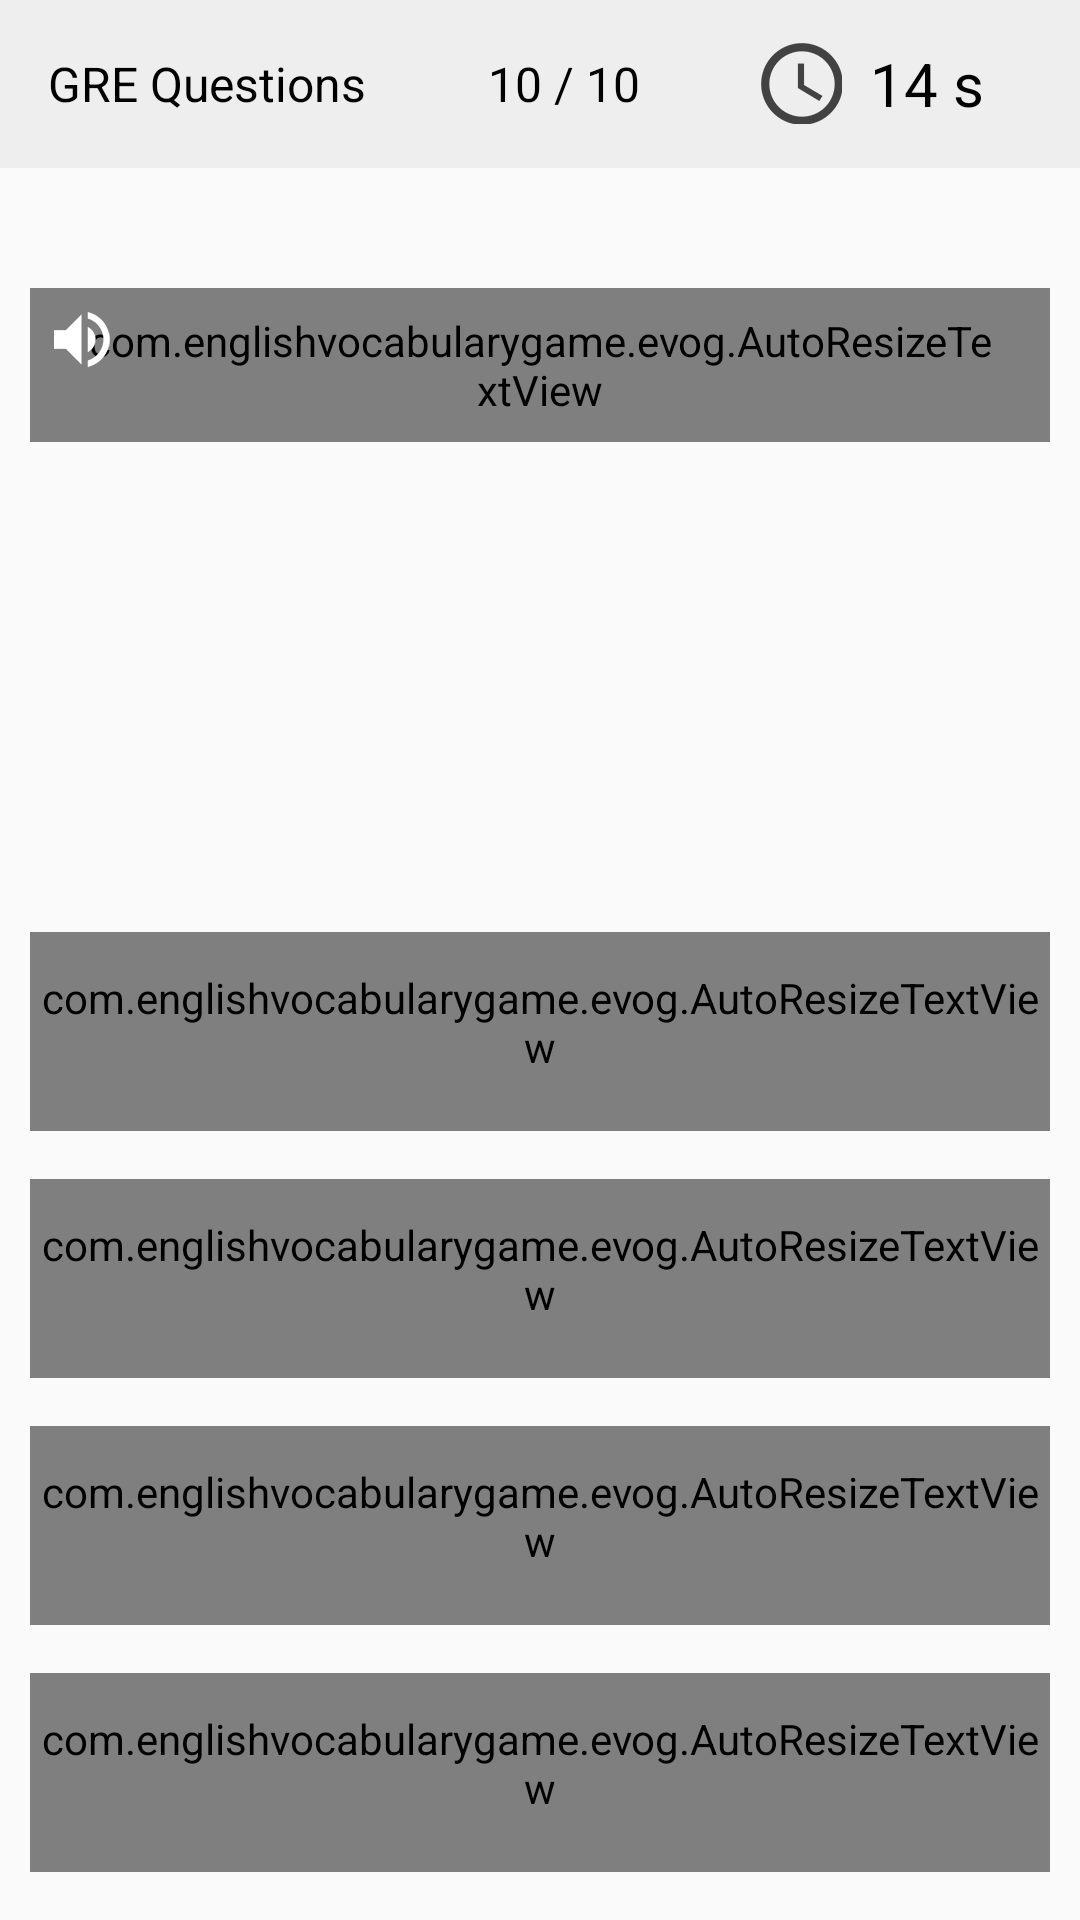

Write the Android layout XML for this screen, with the resource values it uses.
<!-- AndroidManifest.xml: application theme AppTheme -->
<!-- res/layout/fragment_test.xml -->
<?xml version="1.0" encoding="utf-8"?>
<FrameLayout xmlns:android="http://schemas.android.com/apk/res/android"
    xmlns:app="http://schemas.android.com/apk/res-auto"
    android:id="@+id/test_frame"
    android:layout_width="match_parent"
    android:layout_height="match_parent"
  >

    <LinearLayout
        android:id="@+id/container"
        android:layout_width="match_parent"
        android:layout_height="match_parent"
        android:background="#fafafa"
        android:orientation="vertical">

        <android.support.v7.widget.Toolbar
            android:id="@+id/test_appbar"
            android:layout_width="match_parent"
            android:layout_height="wrap_content"
            android:paddingTop="@dimen/vertical_margin_low"
            android:paddingBottom="@dimen/vertical_margin_low"
            android:background="@color/burak_selection_background"
            android:gravity="center">

            <android.support.constraint.ConstraintLayout
                android:layout_width="match_parent"
                android:layout_marginLeft="@dimen/activity_vertical_margin"
                android:layout_marginRight="@dimen/activity_vertical_margin"
                android:layout_height="match_parent"
                android:orientation="horizontal">


                <TextView
                    android:id="@+id/actionbar_difficulty_level"
                    android:layout_width="wrap_content"
                    app:layout_constraintLeft_toLeftOf="parent"
                    app:layout_constraintTop_toTopOf="parent"
                    app:layout_constraintBottom_toBottomOf="parent"
                    android:layout_height="wrap_content"
                    android:text="@string/action_bar_gre"
                    android:textColor="@color/classic_black"
                    android:textSize="16sp"
                   />

                <TextView
                    android:id="@+id/current_question"
                    android:layout_width="wrap_content"
                    android:gravity="center"
                    app:layout_constraintLeft_toLeftOf="parent"
                    app:layout_constraintRight_toRightOf="parent"
                    app:layout_constraintTop_toTopOf="parent"
                    app:layout_constraintBottom_toBottomOf="parent"
                    android:layout_height="wrap_content"
                    android:text="10 / 10"
                    android:textColor="@color/classic_black"
                    android:textSize="16sp"
                    android:layout_marginLeft="16dp"
                    android:layout_marginStart="16dp" />

                <TextView
                    android:id="@+id/countdown_timer_sn"
                    android:layout_width="wrap_content"
                    android:layout_height="wrap_content"
                    android:layout_marginRight="@dimen/activity_vertical_margin"
                    app:layout_constraintRight_toRightOf="parent"
                    app:layout_constraintTop_toTopOf="parent"
                    app:layout_constraintBottom_toBottomOf="parent"
                    android:text="@string/second"
                    android:textSize="20sp"
                    android:textColor="@color/classic_black"
                    android:layout_marginEnd="@dimen/activity_vertical_margin" />

                <TextView
                    android:id="@+id/countdown_timer"
                    android:layout_width="wrap_content"
                    android:layout_height="wrap_content"
                    app:layout_constraintRight_toRightOf="parent"
                    app:layout_constraintRight_toLeftOf="@id/countdown_timer_sn"
                    app:layout_constraintTop_toTopOf="parent"
                    app:layout_constraintBottom_toBottomOf="parent"
                    android:text="14"
                    android:textSize="20sp"
                    android:textColor="@color/classic_black"
                    />



                <ImageView
                    android:id="@+id/countdown_timer_hour"
                    android:layout_width="wrap_content"
                    android:src="@drawable/time_icon"
                    android:layout_height="wrap_content"
                    app:layout_constraintRight_toLeftOf="@id/countdown_timer_sn"
                    android:layout_marginRight="@dimen/activity_horizontal_margin"
                    app:layout_constraintRight_toRightOf="parent"
                    app:layout_constraintTop_toTopOf="parent"
                    app:layout_constraintBottom_toBottomOf="parent"
             />
            </android.support.constraint.ConstraintLayout>


        </android.support.v7.widget.Toolbar>

        <RelativeLayout
            android:id="@+id/test_text"
            android:layout_width="match_parent"
            android:layout_height="0dp"
            android:layout_weight="3"
            android:layout_marginLeft="10dp"
            android:layout_marginRight="10dp"
            android:layout_marginBottom="@dimen/activity_vertical_margin"
            android:background="#fafafa"
            android:layout_marginTop="@dimen/space_height"
            android:visibility="visible"
         >

            <com.englishvocabularygame.evog.AutoResizeTextView
                android:id="@+id/question"
                android:paddingRight="@dimen/activity_vertical_margin"
                android:paddingLeft="@dimen/activity_vertical_margin"
                android:layout_width="match_parent"
                android:layout_height="wrap_content"
                android:background="@drawable/question_button"
                android:gravity="center"
                android:paddingTop="@dimen/vertical_margin_low"
                android:paddingBottom="@dimen/vertical_margin_low"
                android:text=""
                android:textColor="@color/classic_white"
                android:textSize="24sp"
                />

            <ImageView
                android:id="@+id/volume"
                android:layout_width="wrap_content"
                android:layout_height="wrap_content"
                android:src="@drawable/sound_icon"
                android:layout_alignParentTop="true"
                android:layout_marginLeft="@dimen/vertical_margin_low"
                android:layout_marginTop="@dimen/vertical_margin_low"
                android:layout_alignLeft="@+id/question"
                android:visibility="visible"
                />
        </RelativeLayout>


        <com.englishvocabularygame.evog.AutoResizeTextView
            android:id="@+id/choice1"
            style="@style/test_choices_textviews"
            android:background="@drawable/answerfirst_button"
            android:text="choice1" />

        <com.englishvocabularygame.evog.AutoResizeTextView
            android:id="@+id/choice2"
            style="@style/test_choices_textviews"
            android:background="@drawable/answerfirst_button"
            android:text="choice2" />


        <com.englishvocabularygame.evog.AutoResizeTextView
            android:id="@+id/choice3"
            style="@style/test_choices_textviews"
            android:background="@drawable/answerfirst_button"
            android:text="choice3" />


        <com.englishvocabularygame.evog.AutoResizeTextView
            android:id="@+id/choice4"
            style="@style/test_choices_textviews"
            android:background="@drawable/answerfirst_button"
            android:text="choice4" />


    </LinearLayout>


</FrameLayout>
<!-- resources referenced by this layout -->
<resources>
  <color name="burak_selection_background">#eeeeee</color>
  <color name="classic_black">#000000</color>
  <color name="classic_white">#FFFFFF</color>
  <dimen name="activity_horizontal_margin">32dp</dimen>
  <dimen name="activity_vertical_margin">16dp</dimen>
  <dimen name="space_height">40dp</dimen>
  <dimen name="vertical_margin_low">8dp</dimen>
  <!-- drawable answerfirst_button: png bitmap (drawable-hdpi, 1929 bytes) -->
  <!-- drawable question_button: png bitmap (drawable-hdpi, 6524 bytes) -->
  <!-- drawable sound_icon: png bitmap (drawable-hdpi, 1392 bytes) -->
  <!-- drawable time_icon: png bitmap (drawable-hdpi, 1944 bytes) -->
  <string name="action_bar_gre">GRE Questions</string>
  <string name="second"> s</string>
  <style name="test_choices_textviews">
          <item name="android:layout_width">match_parent</item>
          <item name="android:layout_height">0dp</item>
          <item name="android:layout_marginBottom">@dimen/activity_vertical_margin</item>
          <item name="android:layout_marginLeft">10dp</item>
          <item name="android:layout_marginRight">10dp</item>
          <item name="android:paddingBottom">6dp</item>
          <item name="android:layout_weight">1</item>
          <item name="android:gravity">center</item>
          <item name="android:textColor">#424242</item>
          <item name="android:textSize">20sp</item>
      </style>
  <style name="AppTheme" parent="Theme.AppCompat.NoActionBar">
          
          <item name="colorPrimary">@color/burak_summary_color</item>
          <item name="colorPrimaryDark">@color/burak_top_bar</item>
          <item name="android:editTextColor">#000000</item>
      </style>
  <color name="burak_summary_color">#00BCD4</color>
  <color name="burak_top_bar">#d81b60</color>
</resources>
